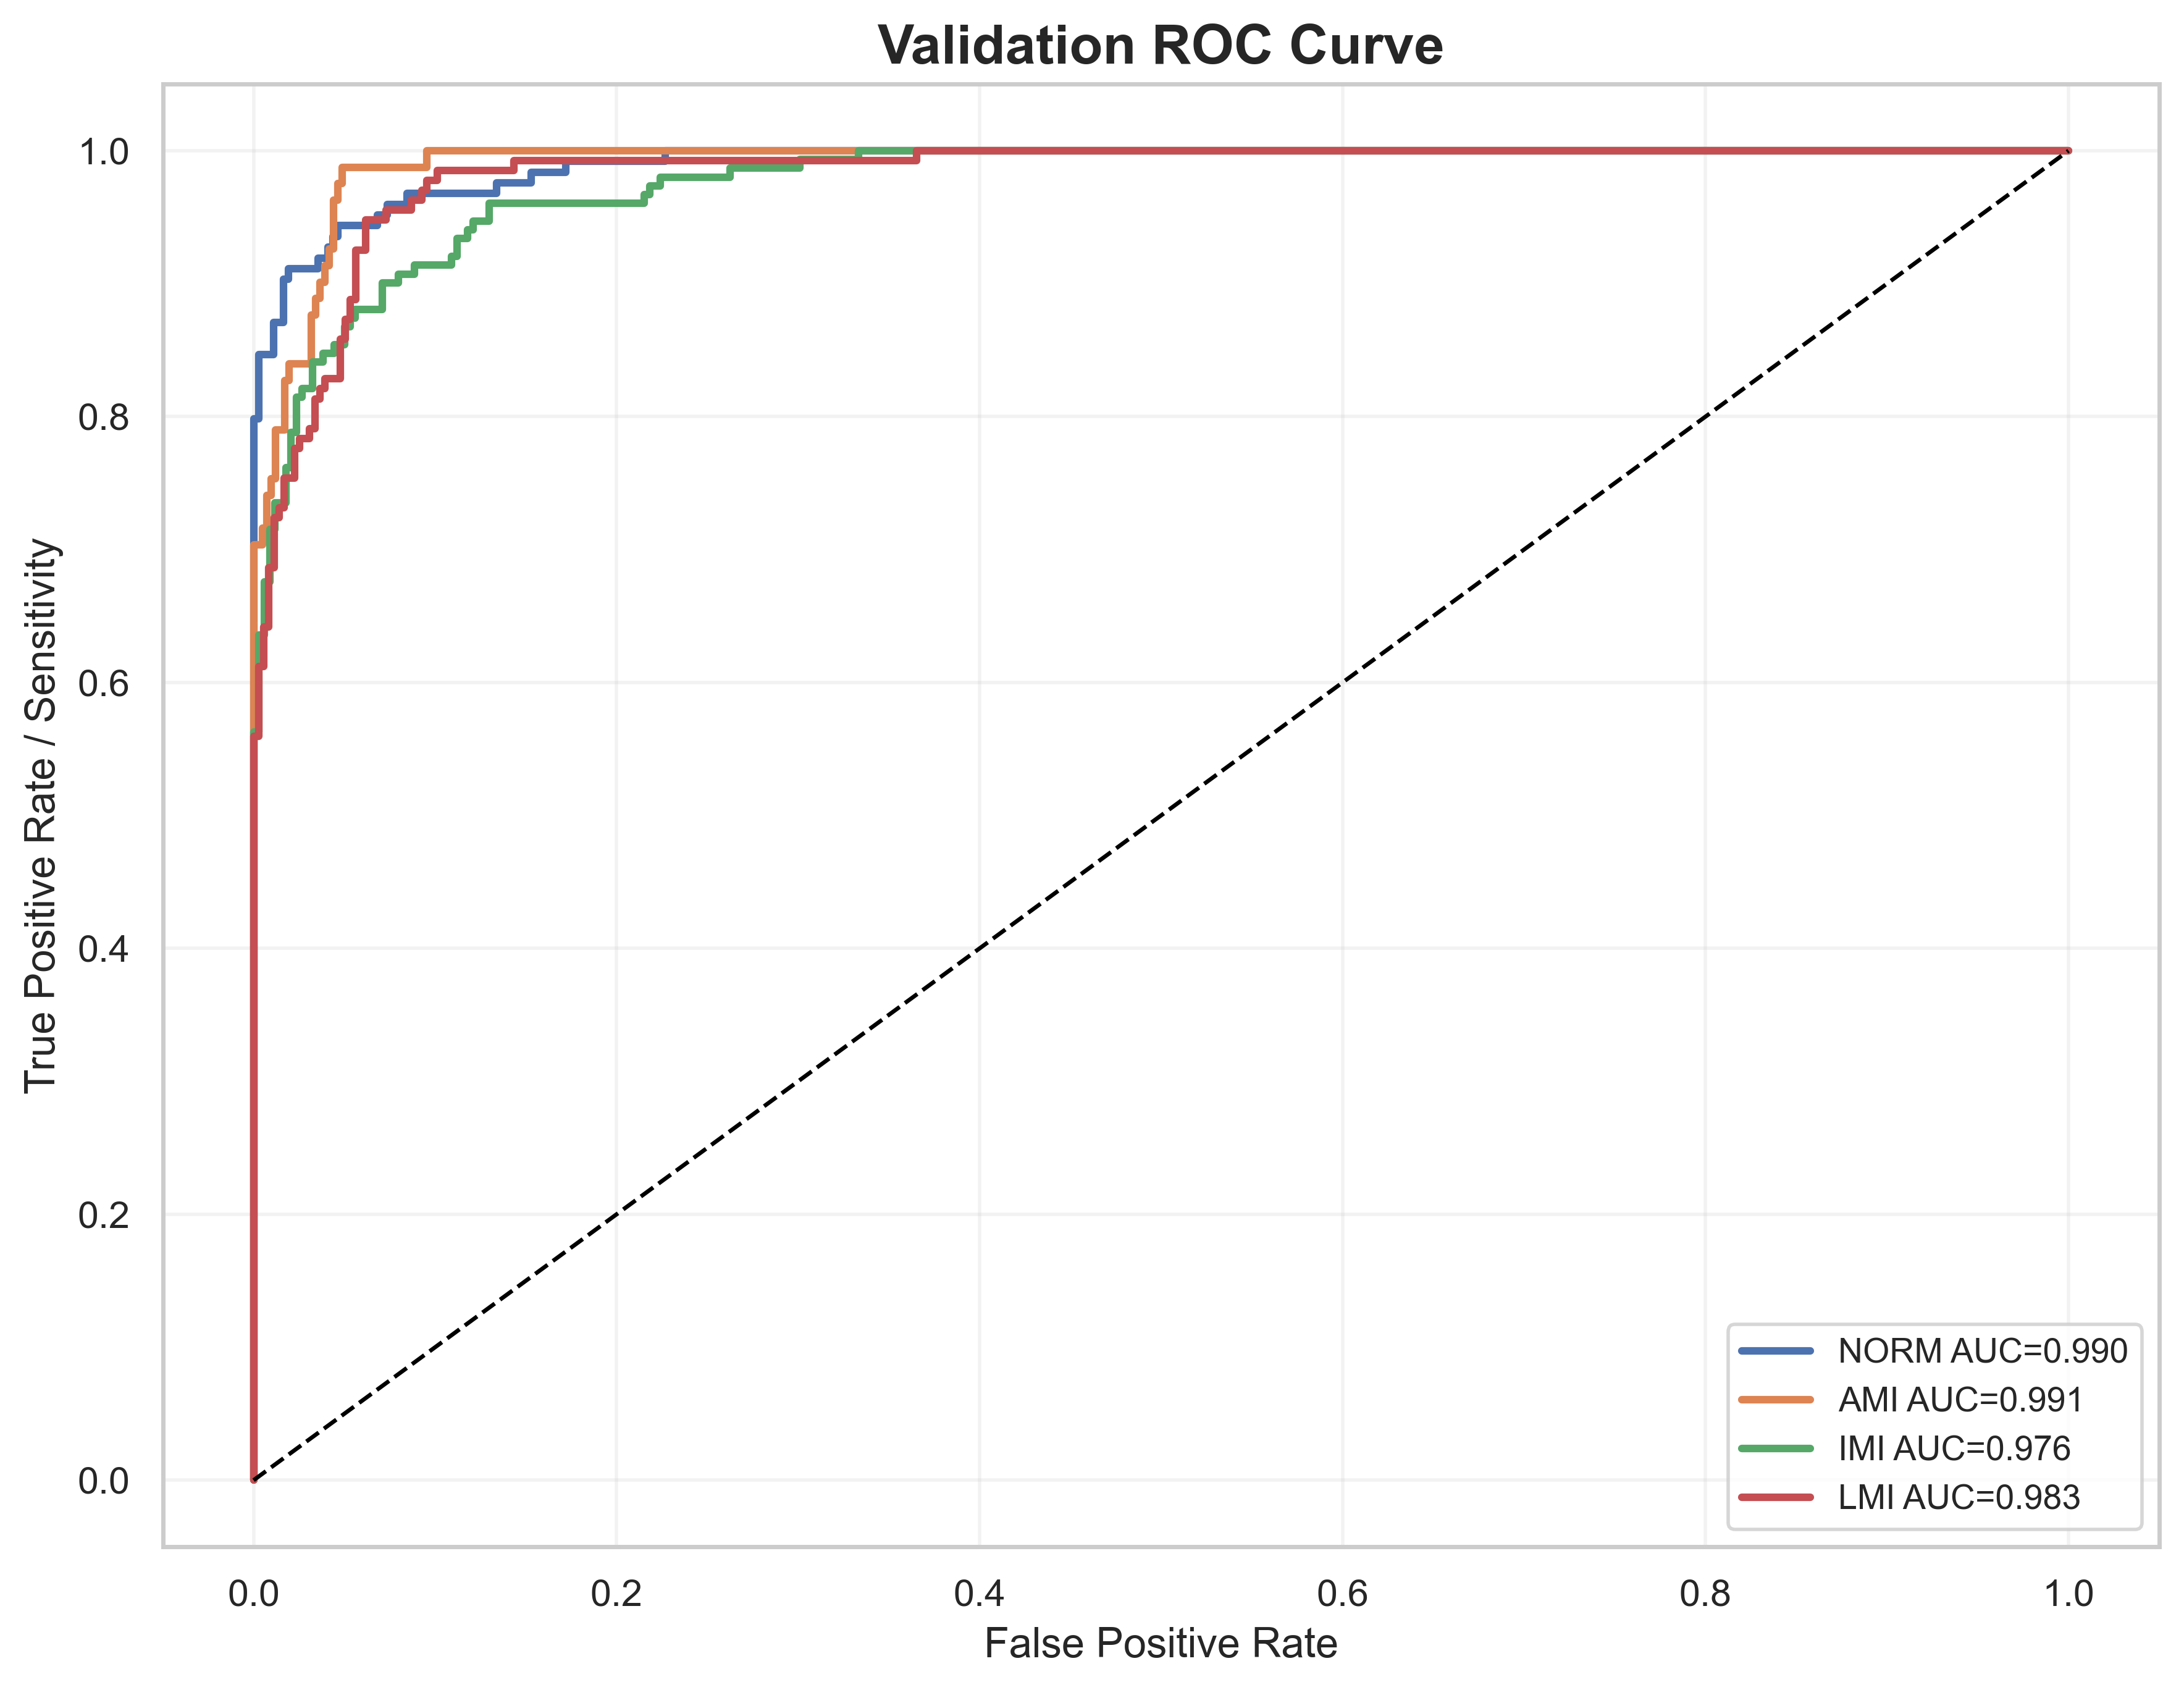

Source data for this figure (header and first rows):
label, fpr, tpr, auc
NORM, 0.0, 0.0, 0.9902
NORM, 0.0, 0.008065, 0.9902
NORM, 0.0, 0.7984, 0.9902
NORM, 0.002732, 0.7984, 0.9902
NORM, 0.002732, 0.8468, 0.9902
NORM, 0.01093, 0.8468, 0.9902
NORM, 0.01093, 0.871, 0.9902
NORM, 0.01639, 0.871, 0.9902
NORM, 0.01639, 0.9032, 0.9902
NORM, 0.01913, 0.9032, 0.9902
NORM, 0.01913, 0.9113, 0.9902
NORM, 0.03552, 0.9113, 0.9902
NORM, 0.03552, 0.9194, 0.9902
NORM, 0.04098, 0.9194, 0.9902
NORM, 0.04098, 0.9274, 0.9902
NORM, 0.04372, 0.9274, 0.9902
NORM, 0.04372, 0.9355, 0.9902
NORM, 0.04645, 0.9355, 0.9902
NORM, 0.04645, 0.9435, 0.9902
NORM, 0.06831, 0.9435, 0.9902
NORM, 0.06831, 0.9516, 0.9902
NORM, 0.07377, 0.9516, 0.9902
NORM, 0.07377, 0.9597, 0.9902
NORM, 0.0847, 0.9597, 0.9902
NORM, 0.0847, 0.9677, 0.9902
NORM, 0.1339, 0.9677, 0.9902
NORM, 0.1339, 0.9758, 0.9902
NORM, 0.153, 0.9758, 0.9902
NORM, 0.153, 0.9839, 0.9902
NORM, 0.1721, 0.9839, 0.9902
NORM, 0.1721, 0.9919, 0.9902
NORM, 0.2268, 0.9919, 0.9902
NORM, 0.2268, 1.0, 0.9902
NORM, 1.0, 1.0, 0.9902
AMI, 0.0, 0.0, 0.9913
AMI, 0.0, 0.01235, 0.9913
AMI, 0.0, 0.7037, 0.9913
AMI, 0.00489, 0.7037, 0.9913
AMI, 0.00489, 0.716, 0.9913
AMI, 0.007335, 0.716, 0.9913
AMI, 0.007335, 0.7407, 0.9913
AMI, 0.00978, 0.7407, 0.9913
AMI, 0.00978, 0.7531, 0.9913
AMI, 0.01222, 0.7531, 0.9913
AMI, 0.01222, 0.7901, 0.9913
AMI, 0.01711, 0.7901, 0.9913
AMI, 0.01711, 0.8272, 0.9913
AMI, 0.01956, 0.8272, 0.9913
AMI, 0.01956, 0.8395, 0.9913
AMI, 0.03178, 0.8395, 0.9913
AMI, 0.03178, 0.8765, 0.9913
AMI, 0.03423, 0.8765, 0.9913
AMI, 0.03423, 0.8889, 0.9913
AMI, 0.03667, 0.8889, 0.9913
AMI, 0.03667, 0.9012, 0.9913
AMI, 0.03912, 0.9012, 0.9913
AMI, 0.03912, 0.9136, 0.9913
AMI, 0.04156, 0.9136, 0.9913
AMI, 0.04156, 0.9259, 0.9913
AMI, 0.04401, 0.9259, 0.9913
... 120 more rows
